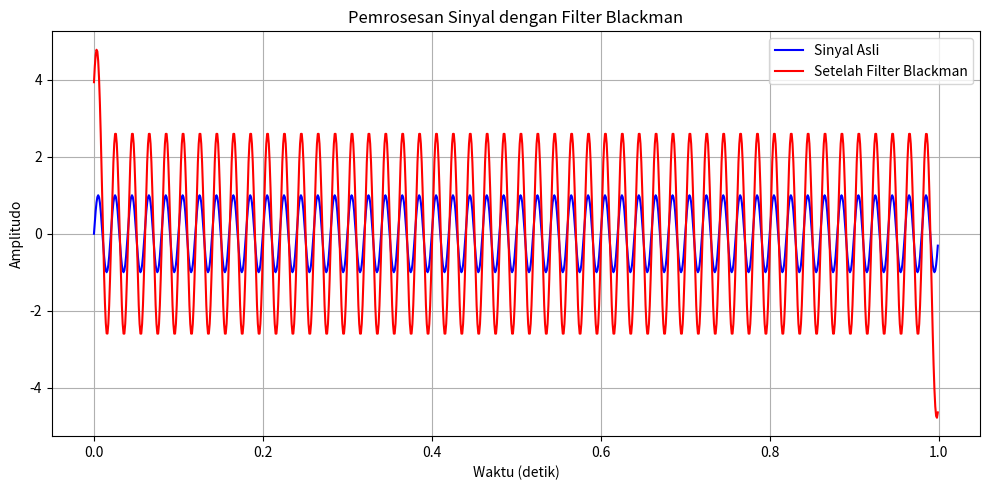

Generate this figure with matplotlib:
import numpy as np
import matplotlib.pyplot as plt

# 🧮 Parameter dasar
sampling_rate = 1000  # Frekuensi sampling (Hz)
duration = 1          # Durasi sinyal (detik)
time = np.arange(0, duration, 1/sampling_rate)  # Waktu dalam detik
filter_length = 36    # Panjang filter Blackman

# 🎵 Membuat sinyal gabungan: 50 Hz dan 500 Hz
signal_original = np.sin(2 * np.pi * 50 * time) + 2 * np.sin(2 * np.pi * 500 * time)

# 🪟 Membuat filter Blackman dan melakukan konvolusi
blackman_window = np.blackman(filter_length)
signal_filtered = np.convolve(signal_original, blackman_window, mode='same')

# 📊 Visualisasi sinyal
plt.figure(figsize=(10, 5))
plt.plot(time, signal_original, label='Sinyal Asli', color='blue', linestyle='-')
plt.plot(time, signal_filtered, label='Setelah Filter Blackman', color='red', linestyle='-')
plt.title('Pemrosesan Sinyal dengan Filter Blackman')
plt.xlabel('Waktu (detik)')
plt.ylabel('Amplitudo')
plt.legend()
plt.grid(True)
plt.tight_layout()
plt.show()
